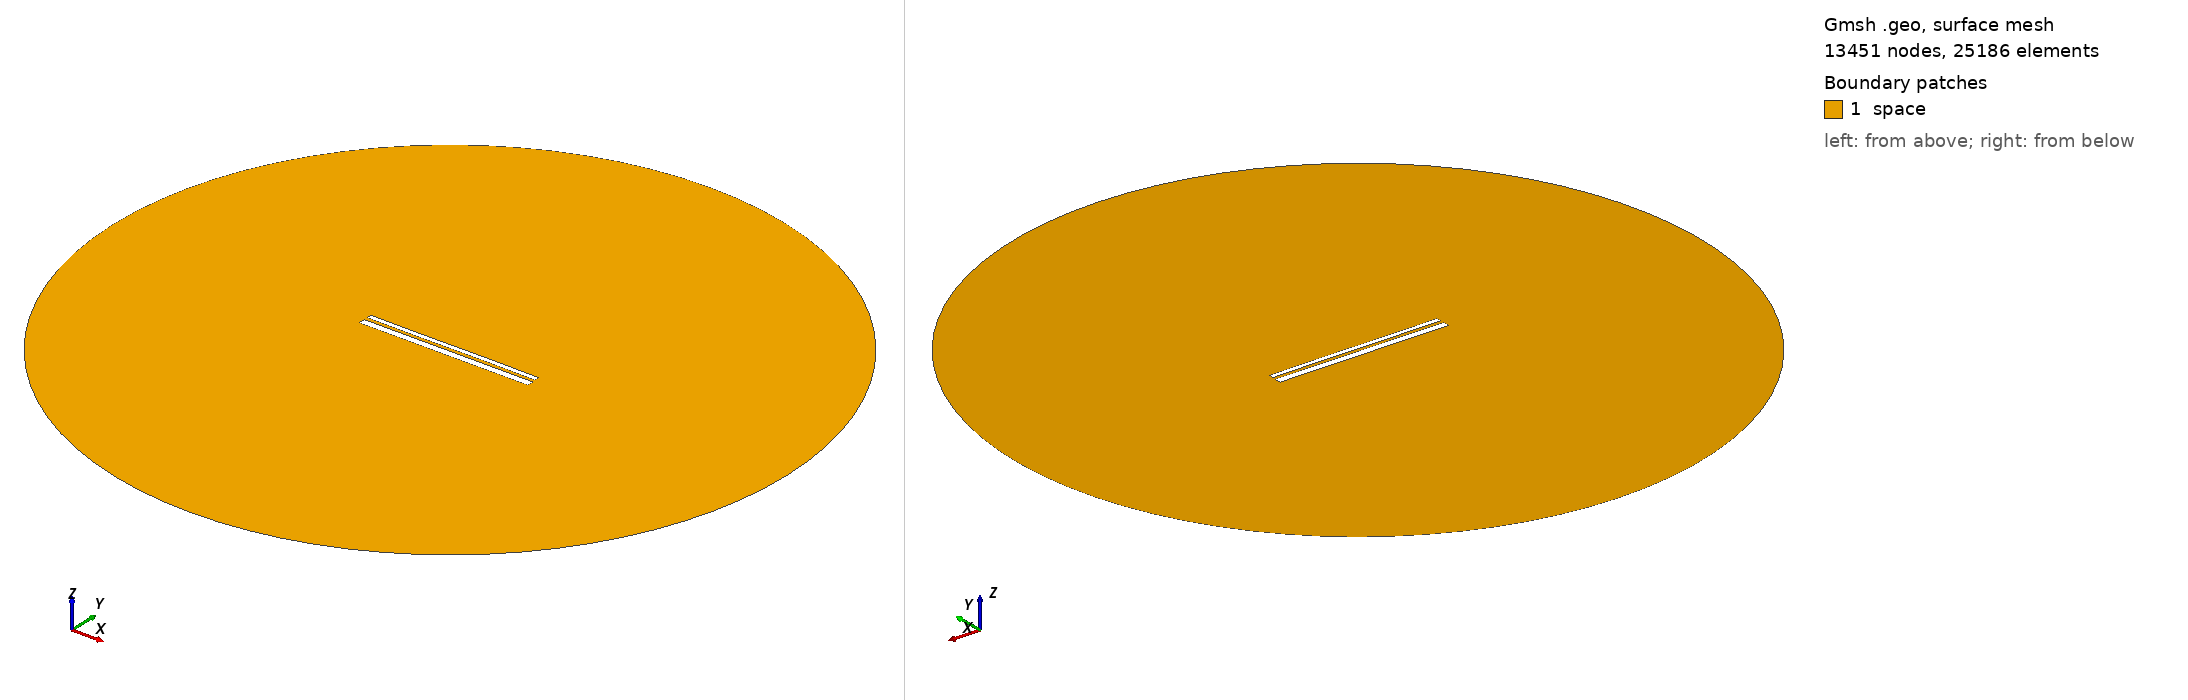

Gmsh geometry script, surface-meshed: 13451 nodes, 25186 surface elements. Boundary patches (legend numbers): 1 space. Left view from above one corner, right view from below the opposite corner. Legend entries are the model's physical surfaces. The drawing asked Gmsh for element sizes between 1% and 20% of the model's largest extent; the script's own settings can give other sizes.

=== 12683.geo (drawn) ===
//---------------------------------------
// Geometry kernel
//---------------------------------------

SetFactory("OpenCASCADE");



//---------------------------------------
// Parameters of the geometry
//---------------------------------------

// Overetch of the upper plate
overetch = 0.5;

// Distance between the plates
distance = 1.5;

// Discretization over the x axis (for the deformation)
nx = 50; 

// Length of the plate
L = 100 - overetch; 

// Number of modes
n = 4; 

// 1st mode coefficient
coeff(1) = -0.075;
beta(1) = 0.596864 * 3.1415926535 / L;

// 2nd mode coefficient
coeff(2) = 0.0;
beta(2) = 1.49418 * 3.1415926535 / L;

// 3rd mode coefficient
coeff(3) = -0.075;
beta(3) = 2.50025 * 3.1415926535 / L;

// 4th mode coefficient
coeff(4) = 0.0;
beta(4) = 3.49999 * 3.1415926535 / L;



//---------------------------------------
// Upper plate (deformed rectangle)
//---------------------------------------

// Coordiantes of the upper plate
xmin = -50;
xmax = 50 - overetch;

// Height of the upper plate
yheight = 4 - 2 * overetch;

// Indexes of the points
UpperID[] = {};
LowerID[] = {};
LeftID[] = {};
RightID[] = {};

// Point index
p = 1;

// Horizontal edges
For i In {1:nx}
    x = xmin + (i-1)*(xmax - xmin)/(nx-1);

    y_bottom = distance / 2 + overetch;
    For j In {1:n}
        C = (Cosh(beta(j)*L) + Cos(beta(j)*L)) / (Sinh(beta(j)*L) + Sin(beta(j)*L));
        y_bottom  = y_bottom + coeff(j) * (Cosh(beta(j)*(x+50)) - Cos(beta(j)*(x+50)) - C * (Sinh(beta(j)*(x+50)) - Sin(beta(j)*(x+50))));
    EndFor

    y_top = y_bottom + yheight;

    Point(p) = {x, y_top, 0, 1.0};
    UpperID[i] = p;
    p = p + 1;

    Point(p) = {x, y_bottom, 0, 1.0};
    LowerID[i] = p;
    p = p + 1;
EndFor

// Create point lists
UpperPts[] = {}; LowerPts[] = {};
For i In {1:nx}
  UpperPts[] += {UpperID[i]};
  LowerPts[] += {LowerID[i]};
EndFor

// Build splines
Spline(1) = {UpperPts[]};
Spline(2) = {LowerPts[]};
Line(3) = {LowerPts[nx-1], UpperPts[nx-1]};
Line(4) = {LowerPts[0], UpperPts[0]};

// Build the plane surface
Curve Loop(1) = {2, 3, -1, -4};
Plane Surface(1) = {1};



//---------------------------------------
// Lower plate (rectangle)
//---------------------------------------

// Vertices
Point(1001) = {-50, -1, 0, 1.0};
Point(1002) = { 50, -1, 0, 1.0};
Point(1003) = { 50,  -5, 0, 1.0};
Point(1004) = {-50,  -5, 0, 1.0};

// Edges
Line(5) = {1001, 1002};
Line(6) = {1002, 1003};
Line(7) = {1003, 1004};
Line(8) = {1004, 1001};

// Plane surface
Line Loop(2) = {5, 6, 7, 8};
Plane Surface(2) = {2}; 



//---------------------------------------
// Outer (fictious) boundary
//---------------------------------------

// Points
Point(1005) = {0, 0, 0};       // Center
Point(1006) = {200, 0, 0};     // Start point
Point(1007) = {0, 200, 0};     // 90 degrees
Point(1008) = {-200, 0, 0};    // 180 degrees
Point(1009) = {0, -200, 0};    // 270 degrees

// Circle arcs (each needs start, center, end)
Circle(9) = {1006, 1005, 1007};
Circle(10) = {1007, 1005, 1008};
Circle(11) = {1008, 1005, 1009};
Circle(12) = {1009, 1005, 1006};

// Plane surface for the entire domain
Curve Loop(3) = {9, 10, 11, 12};
Surface(3) = {3};

// Subtract the plates from the whole domain to obtain the actual domain where we want to solve the equations
BooleanDifference{ Surface{3}; Delete; }{ Surface{1}; Surface{2}; Delete; }




//---------------------------------------
// Transfinite Lines/Curves
//---------------------------------------

// Set the number of points on the boundaries
r = 7;

// Plates
Transfinite Curve {1, 2} = 50*r Using Progression 1;
Transfinite Curve {3, 4} = 2*r Using Progression 1;
Transfinite Line {5, 7} = 50*r Using Progression 1;
Transfinite Line {6, 8} = 2*r Using Progression 1;

// Outer boundary
Transfinite Line {9, 10, 11, 12} = 20 Using Progression 1;



//---------------------------------------
// Physical groups
//---------------------------------------                

// Physical curves (boundaries)
Physical Line("force_segment", 10) = {2};
Physical Line("upper_plate", 11) = {1, 3, 4};
Physical Line("lower_plate", 12) = {5, 6, 7, 8};
Physical Line("boundary", 20) = {9, 10, 11, 12};

// Physical Surfaces
Physical Surface("space", 30) = {3};



//---------------------------------------
// 6. Generate the Mesh
//---------------------------------------

// 2D mesh generation
Mesh 2;
